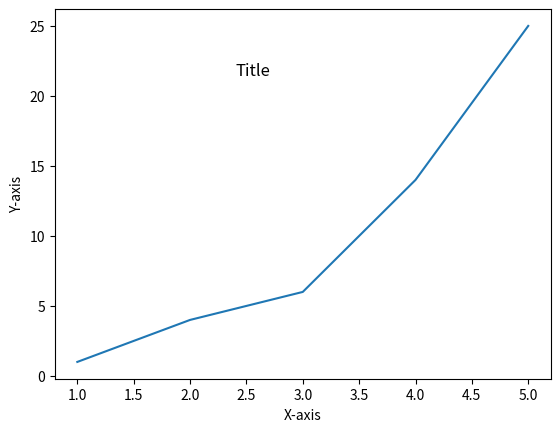

Python code for this plot:
#import matplotlib
import matplotlib.pyplot as plt

# Points to mark
plt.plot([1, 2, 3, 4, 5], [1, 4, 6, 14, 25])

# X label
plt.xlabel('X-axis')

# Y label
plt.ylabel('Y-axis')

# Title
plt.title('Title', x=0.4, y=0.8)
